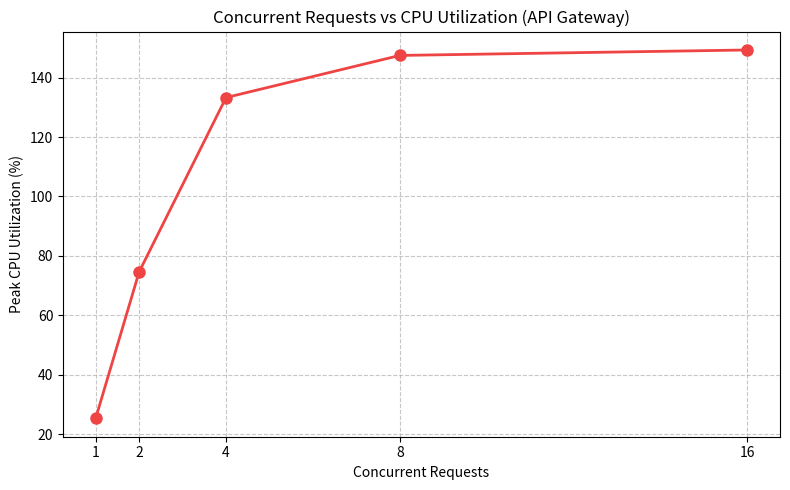

Generate this figure with matplotlib: (Note: this script raises an exception after producing the figure.)
import matplotlib.pyplot as plt
import os

results_dir = r"C:\uni\sem5\cclab\movie-concert-microservices\results"

# Data we collected from docker stats
concurrency = [1, 2, 4, 8, 16]
cpu = [25.31, 74.60, 133.31, 147.50, 149.34]
memory = [26.45, 26.65, 27.67, 27.97, 28.33]

# 1. CPU Graph
plt.figure(figsize=(8, 5))
plt.plot(concurrency, cpu, marker='o', color='#ef4444', linewidth=2, markersize=8)
plt.title("Concurrent Requests vs CPU Utilization (API Gateway)")
plt.xlabel("Concurrent Requests")
plt.ylabel("Peak CPU Utilization (%)")
plt.xticks(concurrency)
plt.grid(True, linestyle='--', alpha=0.7)
plt.tight_layout()
plt.savefig(os.path.join(results_dir, "cpu_utilization.png"), dpi=300)
plt.close()

# 2. Memory Graph
plt.figure(figsize=(8, 5))
plt.plot(concurrency, memory, marker='s', color='#3b82f6', linewidth=2, markersize=8)
plt.title("Concurrent Requests vs Memory Utilization (API Gateway)")
plt.xlabel("Concurrent Requests")
plt.ylabel("Peak Memory Utilization (MiB)")
plt.xticks(concurrency)
plt.ylim(0, 50) # Set Y limit to 50 to show it's mostly flat
plt.grid(True, linestyle='--', alpha=0.7)
plt.tight_layout()
plt.savefig(os.path.join(results_dir, "memory_utilization.png"), dpi=300)
plt.close()

print("Hardware graphs generated successfully!")
